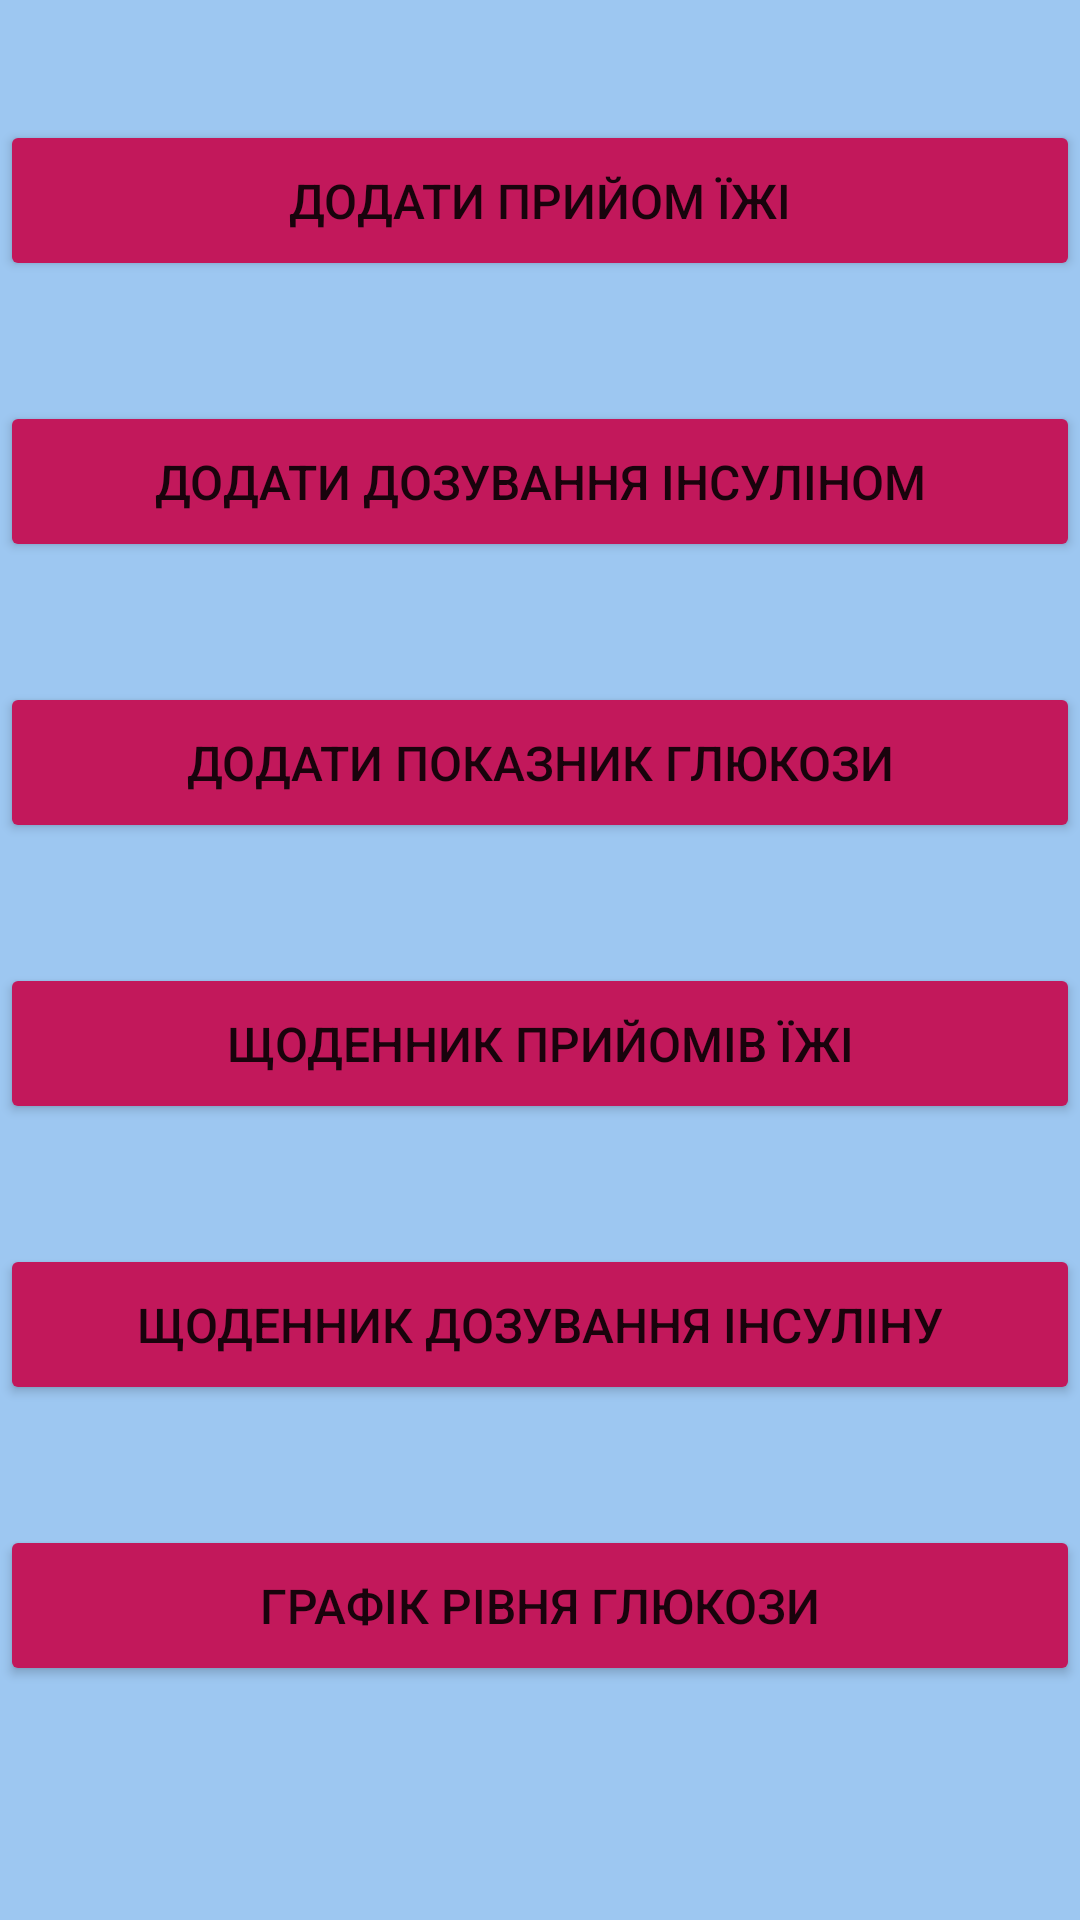

This screen was rendered from an Android layout file. Write that file and the resources it references.
<!-- AndroidManifest.xml: application theme Theme.InsulinApplication -->
<!-- res/layout/activity_main.xml -->
<?xml version="1.0" encoding="utf-8"?>
<androidx.constraintlayout.widget.ConstraintLayout xmlns:android="http://schemas.android.com/apk/res/android"
    xmlns:app="http://schemas.android.com/apk/res-auto"
    xmlns:tools="http://schemas.android.com/tools"
    android:layout_width="match_parent"
    android:layout_height="match_parent"
    android:background="#F097C4F1"
    tools:context=".MainActivity">

    <androidx.constraintlayout.widget.ConstraintLayout
        android:id="@+id/linearLayout"
        android:layout_width="match_parent"
        android:layout_height="match_parent"
        android:background="@drawable/calc"
        tools:layout_editor_absoluteX="-84dp"
        tools:layout_editor_absoluteY="-31dp">

        <Button
            android:id="@+id/buttonAddMeal"
            android:layout_width="0dp"
            android:layout_height="wrap_content"
            android:layout_marginTop="40dp"
            android:backgroundTint="#C2185B"
            android:padding="16dp"
            android:text="@string/add_meal"
            android:textSize="16sp"
            app:layout_constraintEnd_toEndOf="parent"
            app:layout_constraintStart_toStartOf="parent"
            app:layout_constraintTop_toTopOf="parent" />

        <Button
            android:id="@+id/buttonAddInsulin"
            android:layout_width="0dp"
            android:layout_height="wrap_content"
            android:layout_marginTop="40dp"
            android:backgroundTint="#C2185B"
            android:padding="16dp"
            android:text="@string/add_insulin"
            android:textSize="16sp"
            app:layout_constraintEnd_toEndOf="parent"
            app:layout_constraintStart_toStartOf="parent"
            app:layout_constraintTop_toBottomOf="@+id/buttonAddMeal" />

        <Button
            android:id="@+id/buttonAddGlucose"
            android:layout_width="0dp"
            android:layout_height="wrap_content"
            android:layout_marginTop="40dp"
            android:backgroundTint="#C2185B"
            android:padding="16dp"
            android:text="@string/add_glucose"
            android:textSize="16sp"
            app:layout_constraintEnd_toEndOf="parent"
            app:layout_constraintStart_toStartOf="parent"
            app:layout_constraintTop_toBottomOf="@+id/buttonAddInsulin" />

        <Button
            android:id="@+id/buttonDairyProduct"
            android:layout_width="0dp"
            android:layout_height="wrap_content"
            android:layout_marginTop="40dp"
            android:backgroundTint="#C2185B"
            android:padding="16dp"
            android:text="@string/diary_meal"
            android:textSize="16sp"
            android:onClick="myCalendar"
            app:layout_constraintTop_toBottomOf="@+id/buttonAddGlucose"
            app:layout_constraintStart_toStartOf="parent"
            app:layout_constraintEnd_toEndOf="parent"
            />

        <Button
            android:id="@+id/buttonDairyInsulin"
            android:layout_width="0dp"
            android:layout_height="wrap_content"
            android:layout_marginTop="40dp"
            android:backgroundTint="#C2185B"
            android:padding="16dp"
            android:text="@string/diary_insulin"
            android:textSize="16sp"
            android:onClick="myCalendarInsulin"
            app:layout_constraintTop_toBottomOf="@+id/buttonDairyProduct"
            app:layout_constraintStart_toStartOf="parent"
            app:layout_constraintEnd_toEndOf="parent"
            />

        <Button
            android:id="@+id/buttonGlucoseGraph"
            android:layout_width="0dp"
            android:layout_height="wrap_content"
            android:layout_marginTop="40dp"
            android:backgroundTint="#C2185B"
            android:padding="16dp"
            android:text="@string/glucose_graph"
            android:textSize="16sp"
            android:onClick="myChart"
            app:layout_constraintTop_toBottomOf="@+id/buttonDairyInsulin"
            app:layout_constraintStart_toStartOf="parent"
            app:layout_constraintEnd_toEndOf="parent"
            />

    </androidx.constraintlayout.widget.ConstraintLayout>

</androidx.constraintlayout.widget.ConstraintLayout>
<!-- resources referenced by this layout -->
<resources>
  <string name="add_glucose">Додати показник глюкози</string>
  <string name="add_insulin">Додати дозування інсуліном</string>
  <string name="add_meal">Додати прийом їжі</string>
  <string name="diary_insulin">Щоденник дозування інсуліну</string>
  <string name="diary_meal">Щоденник прийомів їжі</string>
  <string name="glucose_graph">Графік рівня глюкози</string>
  <style name="Theme.InsulinApplication" parent="Theme.MaterialComponents.DayNight.NoActionBar">
          
          <item name="colorPrimary">@color/purple_500</item>
          <item name="colorPrimaryVariant">@color/purple_700</item>
          <item name="colorOnPrimary">@color/white</item>
          
          <item name="colorSecondary">@color/teal_200</item>
          <item name="colorSecondaryVariant">@color/teal_700</item>
          <item name="colorOnSecondary">@color/black</item>
          
          <item name="android:statusBarColor">?attr/colorPrimaryVariant</item>
          
      </style>
  <color name="purple_500">#FF6200EE</color>
  <color name="purple_700">#FF3700B3</color>
  <color name="white">#FFFFFFFF</color>
  <color name="teal_200">#FF03DAC5</color>
  <color name="teal_700">#FF018786</color>
  <color name="black">#FF000000</color>
</resources>
